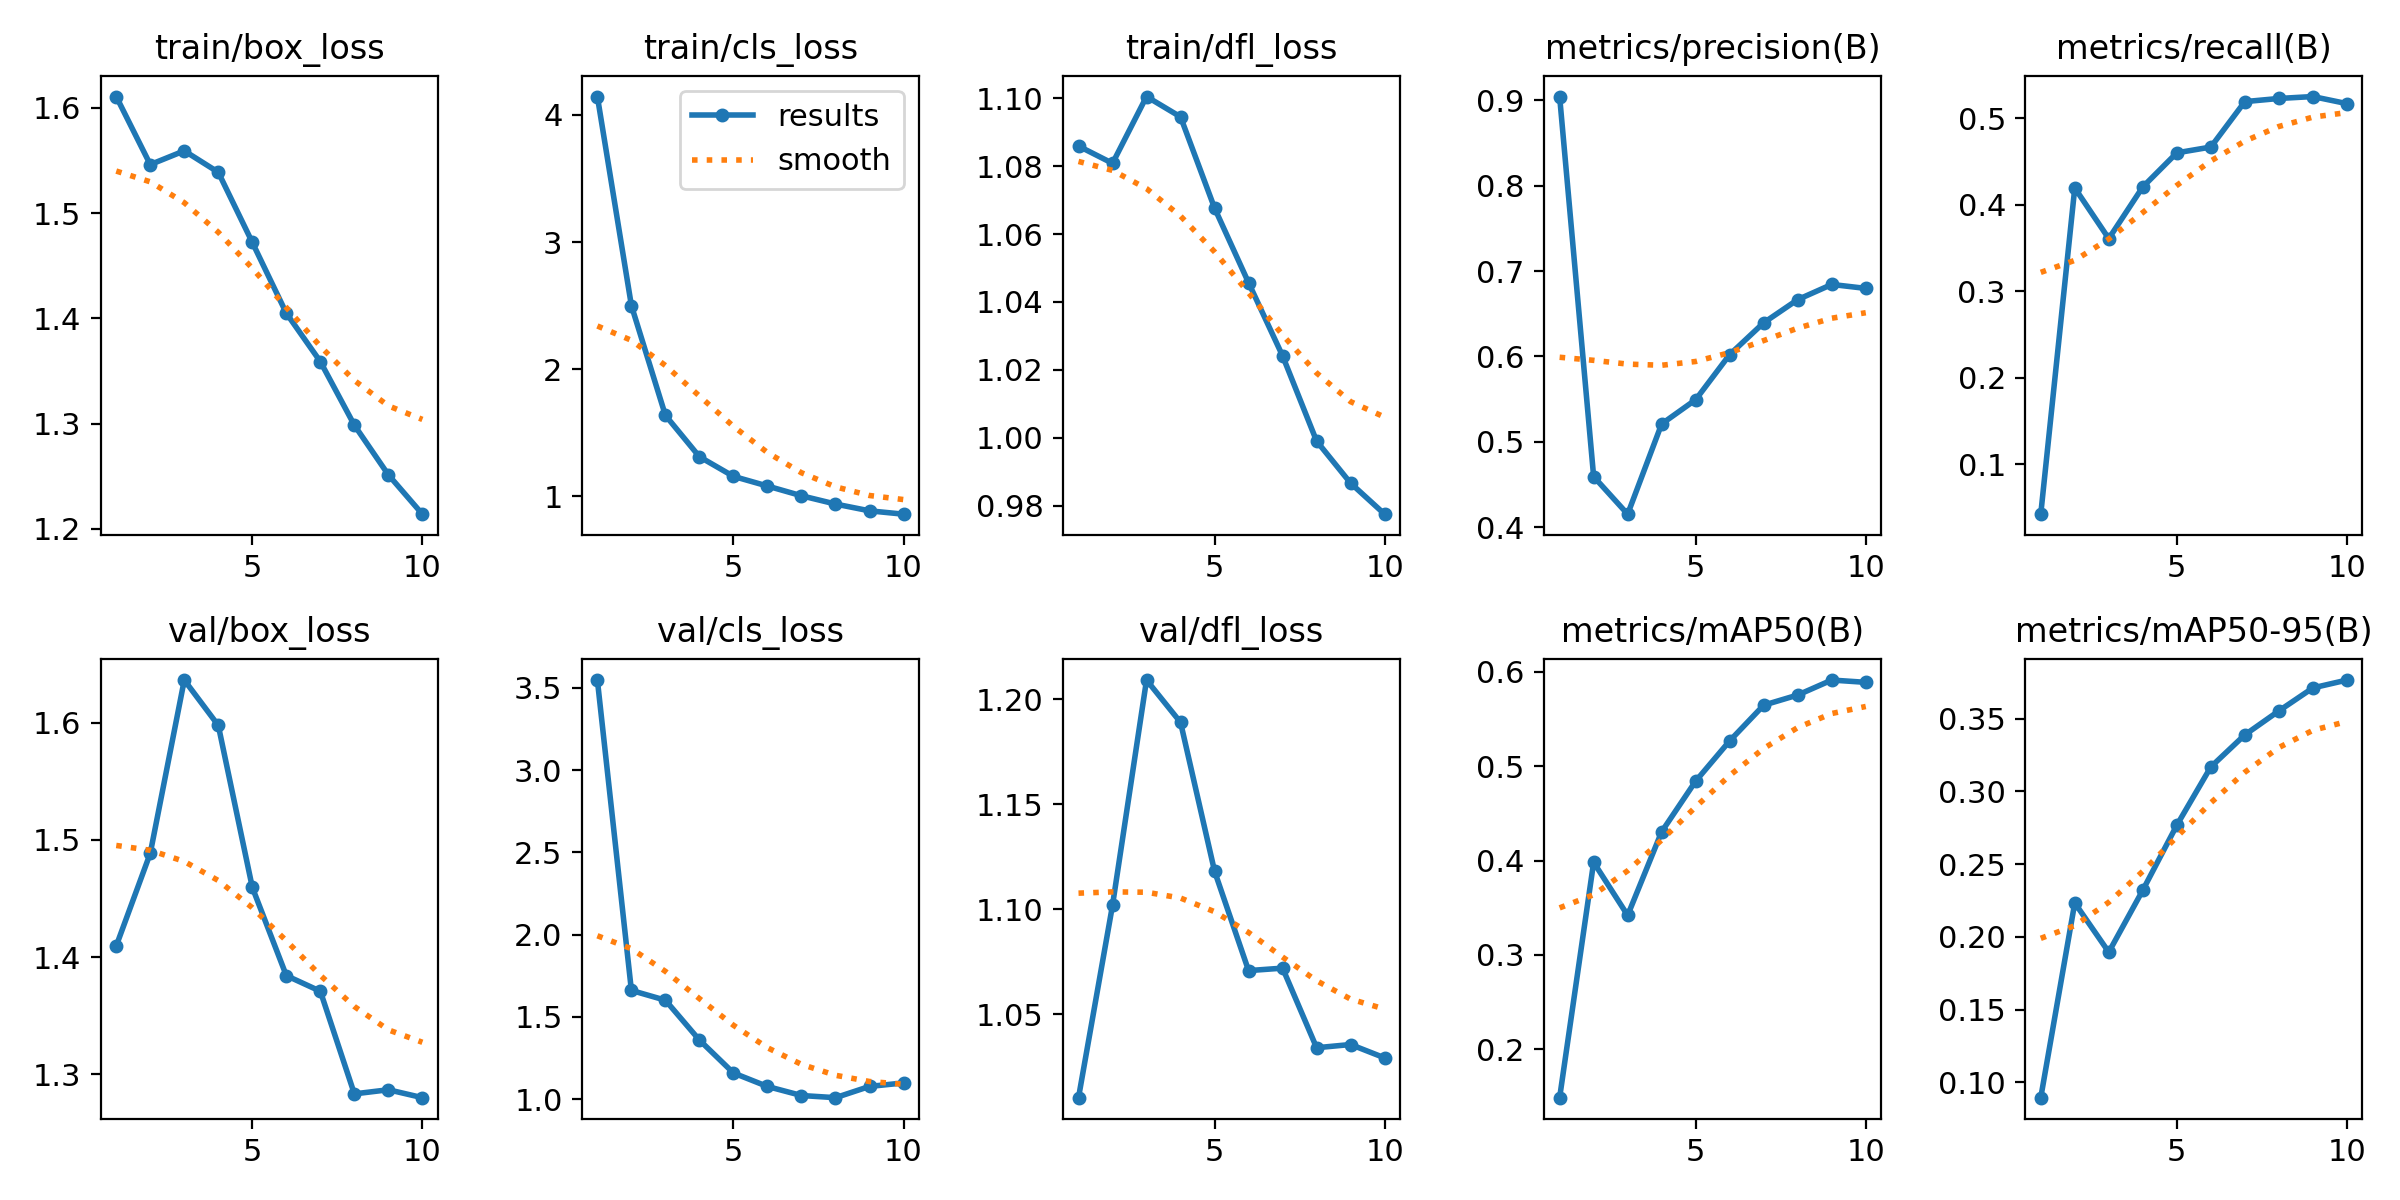

Source data for this figure (header and first rows):
epoch, time, train/box_loss, train/cls_loss, train/dfl_loss, metrics/precision(B), metrics/recall(B), metrics/mAP50(B), metrics/mAP50-95(B), val/box_loss, val/cls_loss, val/dfl_loss, lr/pg0, lr/pg1, lr/pg2
1, 134.9, 1.611, 4.143, 1.086, 0.9045, 0.04219, 0.1485, 0.08947, 1.41, 3.547, 1.01, 0.0004713, 0.0004713, 0.0004713
2, 219.2, 1.546, 2.501, 1.081, 0.4593, 0.4192, 0.3981, 0.2233, 1.489, 1.661, 1.102, 0.0008538, 0.0008538, 0.0008538
3, 304.1, 1.559, 1.638, 1.1, 0.4152, 0.3607, 0.3418, 0.1895, 1.636, 1.602, 1.209, 0.001142, 0.001142, 0.001142
4, 388.3, 1.539, 1.312, 1.094, 0.521, 0.4205, 0.4305, 0.2321, 1.598, 1.36, 1.189, 0.001005, 0.001005, 0.001005
5, 472.5, 1.472, 1.158, 1.068, 0.5494, 0.4598, 0.4842, 0.2767, 1.459, 1.16, 1.118, 0.0008631, 0.0008631, 0.0008631
6, 555.9, 1.405, 1.082, 1.046, 0.6022, 0.4665, 0.5269, 0.3167, 1.384, 1.078, 1.071, 0.0007216, 0.0007216, 0.0007216
7, 640.4, 1.359, 1.006, 1.024, 0.6395, 0.5191, 0.5647, 0.3388, 1.371, 1.023, 1.072, 0.0005802, 0.0005802, 0.0005802
8, 724.1, 1.299, 0.9405, 0.999, 0.6666, 0.5227, 0.5755, 0.3552, 1.283, 1.01, 1.034, 0.0004387, 0.0004387, 0.0004387
9, 807.4, 1.251, 0.8872, 0.9866, 0.6844, 0.5249, 0.5914, 0.371, 1.287, 1.078, 1.036, 0.0002972, 0.0002972, 0.0002972
10, 891, 1.214, 0.8609, 0.9775, 0.6797, 0.5167, 0.5889, 0.3764, 1.28, 1.099, 1.029, 0.0001558, 0.0001558, 0.0001558
